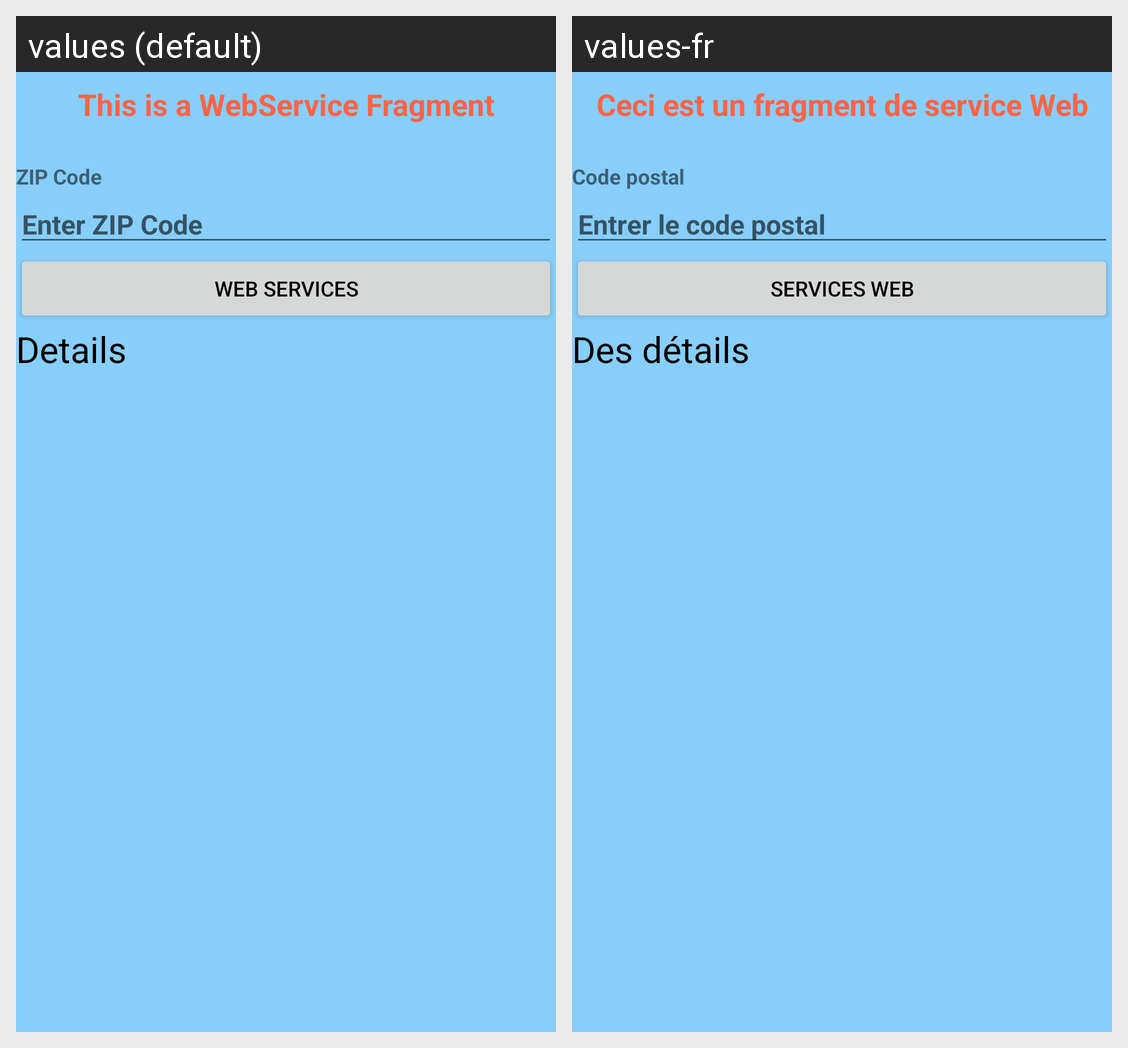

Strings drawn on this Android screen and how each of the app's shown locales translates them:
Android screen res/layout/fragment_webservice.xml rendered under 2 locales, left to right: values (default), values-fr. Device: Nexus 5 (rendered at 1080×1920; each locale shown at half size, 540×960, under a caption strip naming it); theme Theme.UtsavAssign4.
Strings drawn on this screen, with the default value and each locale's value (text and hints the layout hard-codes, and strings that could not be matched under every locale, appear in the picture but are not listed):

webpage_welcome_msg
  values: This is a WebService Fragment
  values-fr: Ceci est un fragment de service Web

zip_code_textview
  values: ZIP Code
  values-fr: Code postal

enter_zip_code_editxt
  values: Enter ZIP Code
  values-fr: Entrer le code postal

web_services_btn
  values: Web Services
  values-fr: Services Web

details_textview
  values: Details
  values-fr: Des détails
